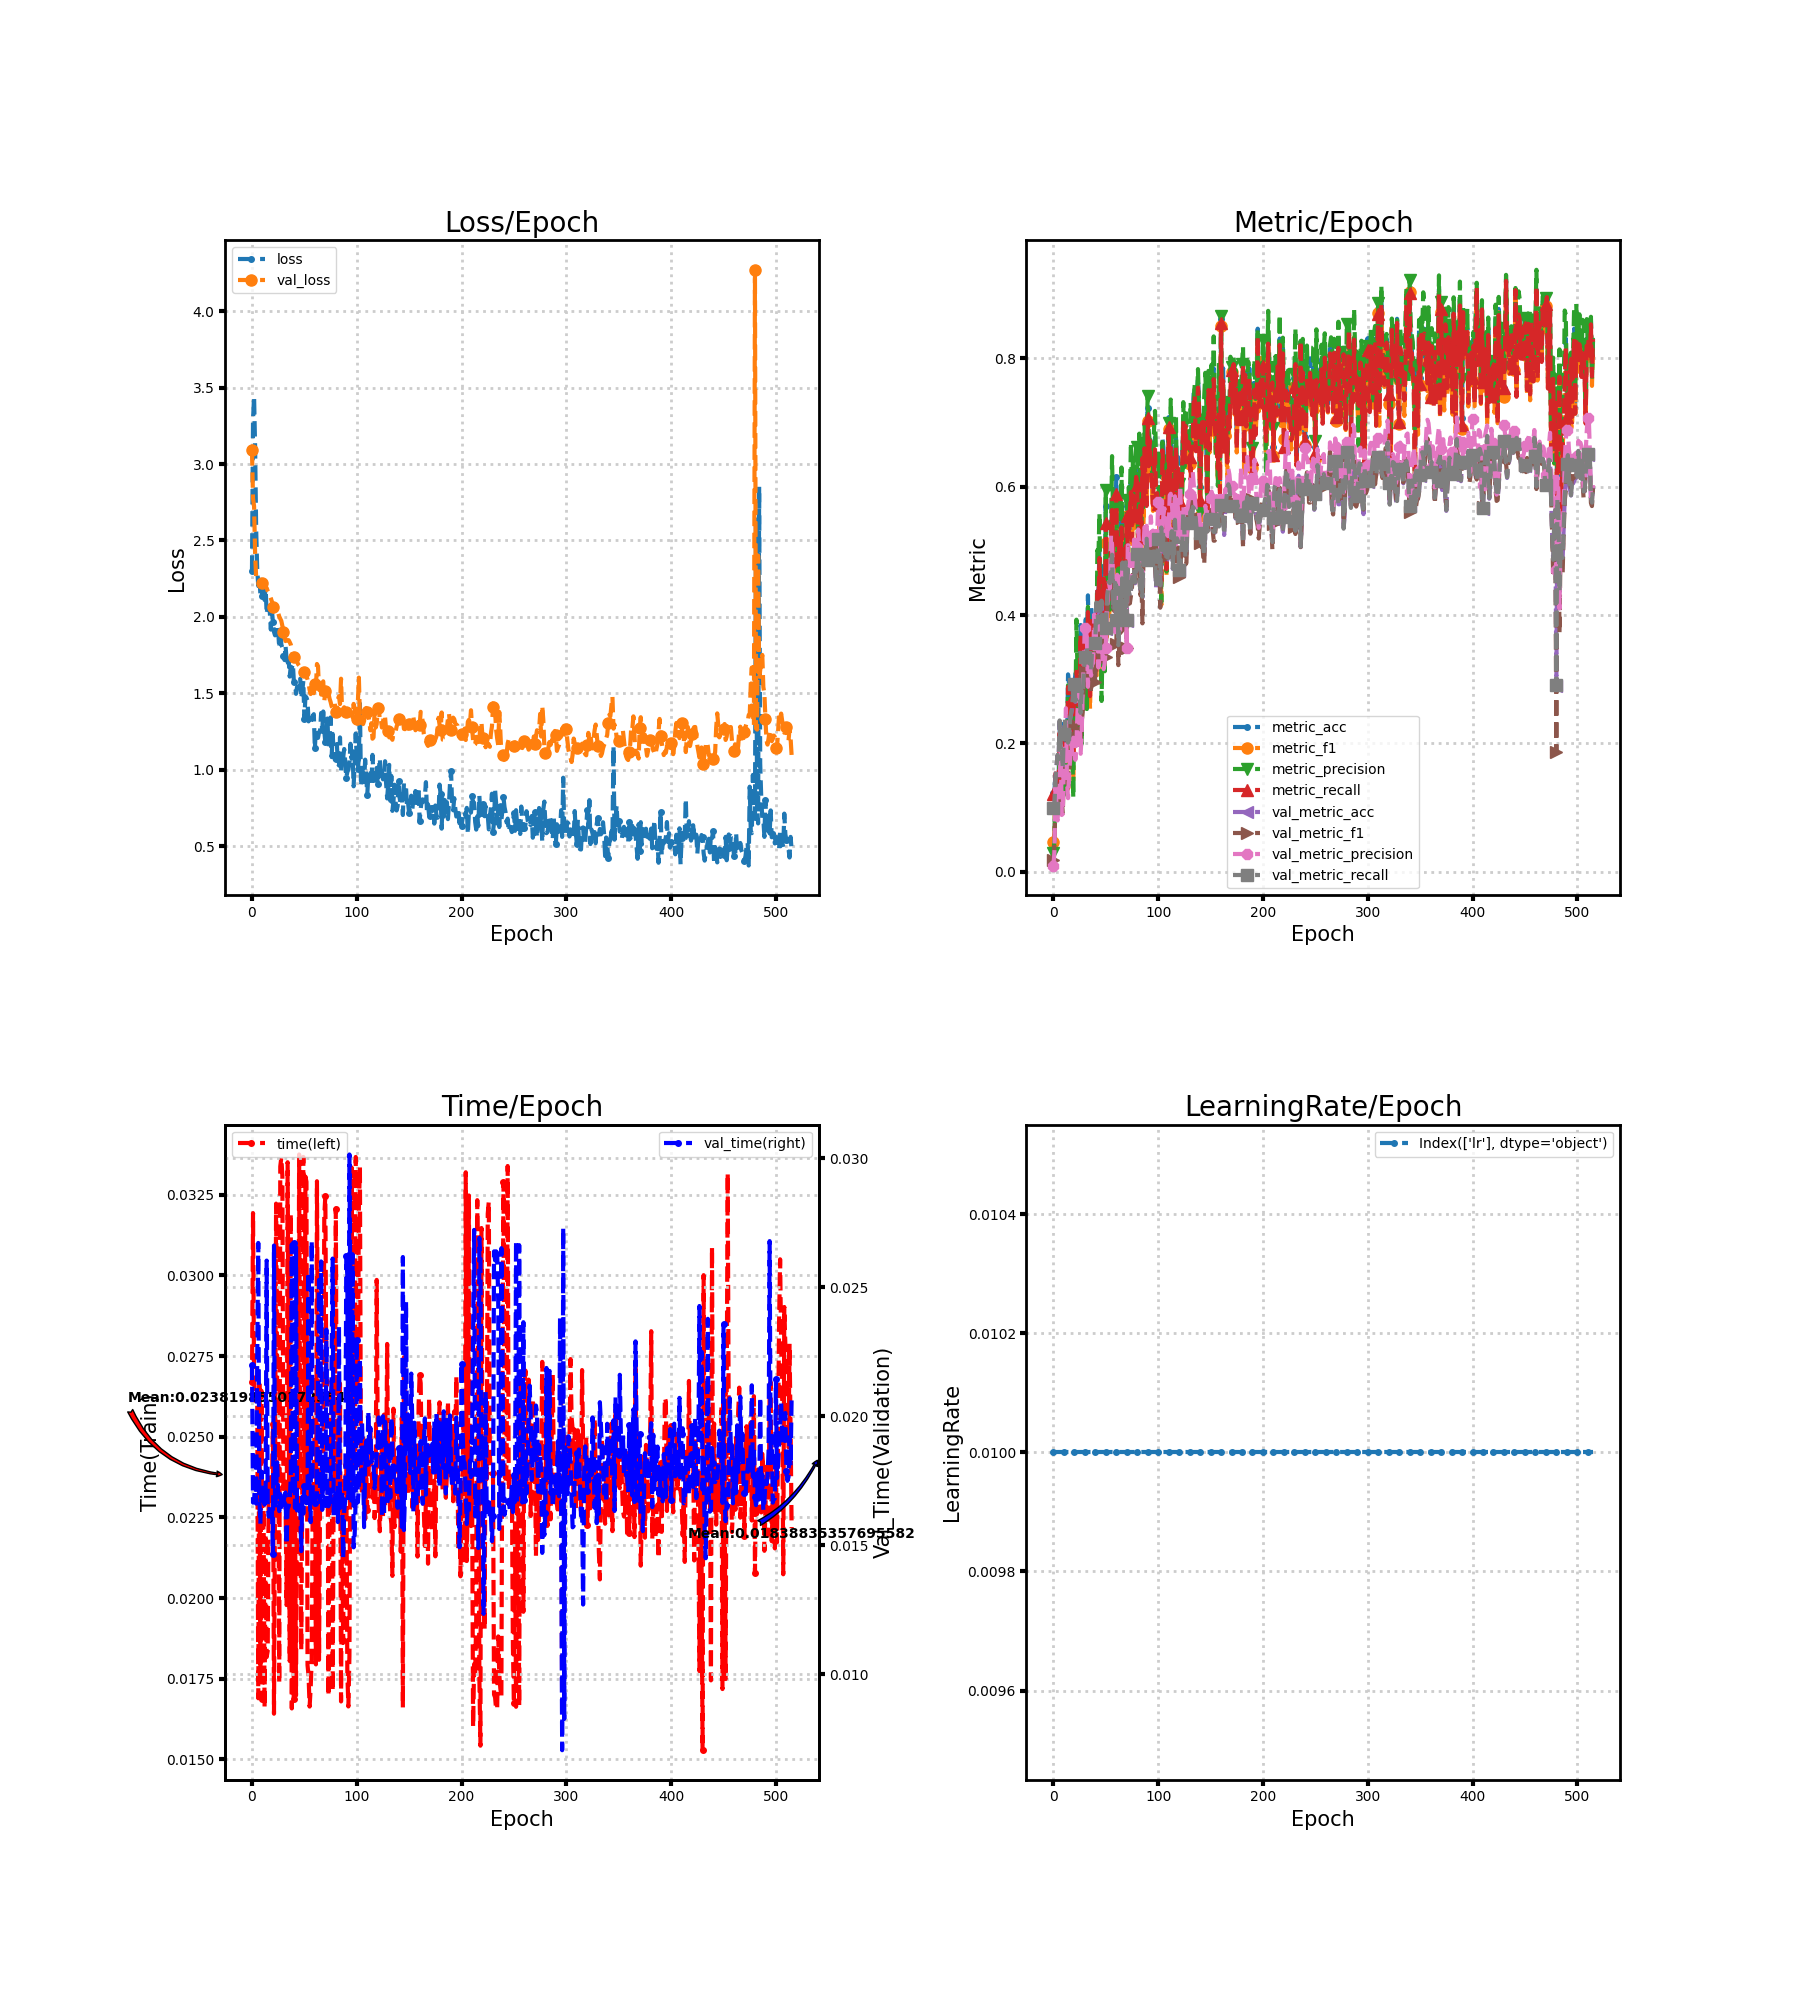

The file beside this chart, header and first rows:
loss, metric_acc, metric_f1, metric_precision, metric_recall, time, lr, val_loss, val_metric_acc, val_metric_f1, val_metric_precision, val_metric_recall, val_time
2.302, 0.1231, 0.04722, 0.02982, 0.1214, 0.0267, 0.01, 3.091, 0.09915, 0.01804, 0.009915, 0.1, 0.022
3.291, 0.1231, 0.06, 0.04913, 0.1143, 0.03193, 0.01, 2.775, 0.09915, 0.04094, 0.02997, 0.09936, 0.01665
3.442, 0.1538, 0.1433, 0.1501, 0.1533, 0.02685, 0.01, 2.724, 0.147, 0.1099, 0.1315, 0.146, 0.01669
3.106, 0.1385, 0.1037, 0.09471, 0.1505, 0.02611, 0.01, 2.41, 0.1641, 0.1199, 0.1045, 0.164, 0.01757
2.568, 0.1385, 0.1205, 0.1199, 0.1414, 0.02632, 0.01, 2.255, 0.1812, 0.1049, 0.08009, 0.1825, 0.01661
2.309, 0.1385, 0.1098, 0.1238, 0.1333, 0.02628, 0.01, 2.249, 0.1744, 0.1066, 0.1101, 0.1759, 0.02224
2.202, 0.2308, 0.1825, 0.2017, 0.2167, 0.01689, 0.01, 2.25, 0.2342, 0.1368, 0.13, 0.2359, 0.02672
2.267, 0.1385, 0.1176, 0.1117, 0.1357, 0.02663, 0.01, 2.246, 0.1897, 0.1179, 0.197, 0.1913, 0.0168
2.151, 0.2308, 0.139, 0.1081, 0.2143, 0.01766, 0.01, 2.239, 0.1932, 0.1126, 0.08865, 0.1948, 0.01583
2.222, 0.1846, 0.1179, 0.1321, 0.1714, 0.02643, 0.01, 2.223, 0.1607, 0.09119, 0.09035, 0.1621, 0.01785
2.139, 0.2, 0.1333, 0.1272, 0.1857, 0.01688, 0.01, 2.22, 0.2137, 0.1555, 0.1795, 0.2155, 0.01678
2.142, 0.2, 0.1475, 0.2014, 0.1881, 0.0231, 0.01, 2.223, 0.2359, 0.1671, 0.2019, 0.2377, 0.0171
2.111, 0.2154, 0.1386, 0.1385, 0.2, 0.01659, 0.01, 2.218, 0.2068, 0.1387, 0.255, 0.2086, 0.01658
2.198, 0.1846, 0.1283, 0.1835, 0.1714, 0.02198, 0.01, 2.196, 0.2085, 0.1276, 0.1425, 0.2103, 0.01711
2.019, 0.3077, 0.2251, 0.2908, 0.2881, 0.01817, 0.01, 2.189, 0.2, 0.1339, 0.1148, 0.2015, 0.02603
2.069, 0.2923, 0.1999, 0.1811, 0.2738, 0.01836, 0.01, 2.17, 0.2085, 0.1531, 0.1527, 0.2101, 0.01651
2.049, 0.2769, 0.1994, 0.1921, 0.2595, 0.02364, 0.01, 2.155, 0.2376, 0.171, 0.1755, 0.2395, 0.01611
2.034, 0.2769, 0.2036, 0.2053, 0.2571, 0.02374, 0.01, 2.141, 0.2462, 0.1833, 0.2022, 0.2481, 0.01651
1.917, 0.2615, 0.1948, 0.1952, 0.2429, 0.02302, 0.01, 2.122, 0.2547, 0.1923, 0.1837, 0.2567, 0.01656
2.044, 0.2, 0.1411, 0.1155, 0.1857, 0.02344, 0.01, 2.101, 0.2786, 0.2189, 0.2091, 0.2805, 0.01652
1.966, 0.2923, 0.2306, 0.2638, 0.2762, 0.02538, 0.01, 2.065, 0.2906, 0.2297, 0.2027, 0.2922, 0.01467
1.901, 0.3077, 0.23, 0.2349, 0.2881, 0.01641, 0.01, 2.035, 0.265, 0.2051, 0.1746, 0.2664, 0.02662
1.879, 0.3231, 0.2811, 0.3929, 0.3119, 0.02332, 0.01, 2.03, 0.2769, 0.1996, 0.1992, 0.2789, 0.01641
1.905, 0.2923, 0.249, 0.3114, 0.2786, 0.03222, 0.01, 2.041, 0.2769, 0.2085, 0.2487, 0.2789, 0.017
1.948, 0.2769, 0.2208, 0.2373, 0.2595, 0.02676, 0.01, 2.041, 0.2889, 0.229, 0.2765, 0.291, 0.01822
1.909, 0.2769, 0.2041, 0.1976, 0.2619, 0.02632, 0.01, 2.025, 0.2718, 0.2192, 0.2366, 0.2737, 0.01696
1.797, 0.3846, 0.3223, 0.3002, 0.369, 0.01736, 0.01, 2.002, 0.2462, 0.1954, 0.184, 0.2477, 0.01632
1.929, 0.2769, 0.2167, 0.1992, 0.2595, 0.03338, 0.01, 1.987, 0.2803, 0.2342, 0.2116, 0.2823, 0.01698
1.819, 0.3692, 0.3098, 0.3488, 0.35, 0.03365, 0.01, 1.973, 0.2752, 0.2484, 0.2845, 0.277, 0.0164
1.798, 0.3077, 0.2654, 0.2537, 0.2952, 0.03308, 0.01, 1.941, 0.3077, 0.2901, 0.329, 0.3094, 0.0166
1.743, 0.3692, 0.3169, 0.3091, 0.3524, 0.02344, 0.01, 1.904, 0.3333, 0.3114, 0.3805, 0.3349, 0.01665
1.717, 0.4, 0.3506, 0.3541, 0.3857, 0.02331, 0.01, 1.864, 0.3453, 0.3241, 0.3742, 0.3472, 0.0169
1.811, 0.3231, 0.2652, 0.2537, 0.3119, 0.02323, 0.01, 1.842, 0.3487, 0.3283, 0.3658, 0.3507, 0.01704
1.725, 0.4308, 0.3779, 0.4131, 0.4048, 0.01978, 0.01, 1.846, 0.3162, 0.2853, 0.2883, 0.3183, 0.01503
1.674, 0.3385, 0.313, 0.3854, 0.331, 0.03351, 0.01, 1.848, 0.3299, 0.3142, 0.3347, 0.332, 0.01646
1.726, 0.2923, 0.2536, 0.316, 0.2738, 0.02672, 0.01, 1.847, 0.3316, 0.3032, 0.3196, 0.3338, 0.01649
1.609, 0.4154, 0.3469, 0.3444, 0.3952, 0.01805, 0.01, 1.834, 0.3111, 0.2786, 0.3057, 0.3133, 0.01674
1.674, 0.3846, 0.3104, 0.2904, 0.3667, 0.03191, 0.01, 1.819, 0.3453, 0.3152, 0.324, 0.3473, 0.01759
1.665, 0.3692, 0.3268, 0.326, 0.3548, 0.01658, 0.01, 1.791, 0.347, 0.3166, 0.3255, 0.349, 0.02666
1.693, 0.3846, 0.3399, 0.327, 0.3667, 0.0239, 0.01, 1.758, 0.3607, 0.3208, 0.4008, 0.3629, 0.0169
1.574, 0.4, 0.3454, 0.345, 0.381, 0.01686, 0.01, 1.74, 0.3538, 0.2955, 0.3531, 0.3563, 0.0267
1.572, 0.3231, 0.2992, 0.318, 0.3105, 0.02351, 0.01, 1.722, 0.4171, 0.3653, 0.3784, 0.4195, 0.01644
1.496, 0.4615, 0.4247, 0.5012, 0.4405, 0.01698, 0.01, 1.72, 0.4017, 0.3571, 0.3971, 0.4041, 0.02656
1.541, 0.4308, 0.3962, 0.49, 0.4167, 0.02359, 0.01, 1.707, 0.3863, 0.3262, 0.3184, 0.3885, 0.01635
1.545, 0.5077, 0.4703, 0.5587, 0.489, 0.02344, 0.01, 1.69, 0.4171, 0.3745, 0.375, 0.4194, 0.01658
1.539, 0.4308, 0.3852, 0.4147, 0.4143, 0.03375, 0.01, 1.682, 0.3983, 0.3784, 0.3781, 0.4004, 0.01635
1.594, 0.3538, 0.2903, 0.2662, 0.3357, 0.02334, 0.01, 1.671, 0.4205, 0.4011, 0.3977, 0.4225, 0.01664
1.466, 0.4308, 0.3776, 0.3647, 0.4143, 0.01839, 0.01, 1.647, 0.3863, 0.3513, 0.3305, 0.3885, 0.01477
1.514, 0.4769, 0.4194, 0.4272, 0.4571, 0.02313, 0.01, 1.652, 0.3778, 0.3372, 0.3159, 0.38, 0.01687
1.581, 0.3692, 0.3177, 0.3124, 0.3476, 0.03367, 0.01, 1.649, 0.3829, 0.3414, 0.3251, 0.3852, 0.01622
1.329, 0.5692, 0.5123, 0.5945, 0.5429, 0.02352, 0.01, 1.638, 0.3778, 0.3355, 0.3488, 0.3802, 0.01729
1.48, 0.4462, 0.3658, 0.3805, 0.4214, 0.03306, 0.01, 1.651, 0.4154, 0.3946, 0.3997, 0.4176, 0.01669
1.472, 0.4462, 0.4167, 0.493, 0.4319, 0.0329, 0.01, 1.61, 0.4359, 0.4213, 0.4294, 0.4377, 0.01662
1.45, 0.4462, 0.3986, 0.4511, 0.4238, 0.01792, 0.01, 1.591, 0.4496, 0.4386, 0.4516, 0.4513, 0.01674
1.316, 0.4615, 0.41, 0.4085, 0.4405, 0.01759, 0.01, 1.566, 0.4479, 0.4254, 0.4418, 0.4498, 0.02559
1.349, 0.5231, 0.4771, 0.5283, 0.5071, 0.01664, 0.01, 1.522, 0.4752, 0.4799, 0.5239, 0.4769, 0.01702
1.328, 0.5692, 0.58, 0.6476, 0.5638, 0.0172, 0.01, 1.495, 0.4923, 0.4781, 0.5103, 0.4941, 0.01589
1.327, 0.5077, 0.4906, 0.5495, 0.4962, 0.01809, 0.01, 1.534, 0.4068, 0.4164, 0.4592, 0.4087, 0.0268
1.352, 0.4923, 0.4733, 0.5182, 0.4867, 0.0235, 0.01, 1.575, 0.4051, 0.4064, 0.4511, 0.4073, 0.01663
1.363, 0.4923, 0.4333, 0.486, 0.4757, 0.02301, 0.01, 1.5, 0.4479, 0.4273, 0.4452, 0.4502, 0.01678
... 456 more rows
